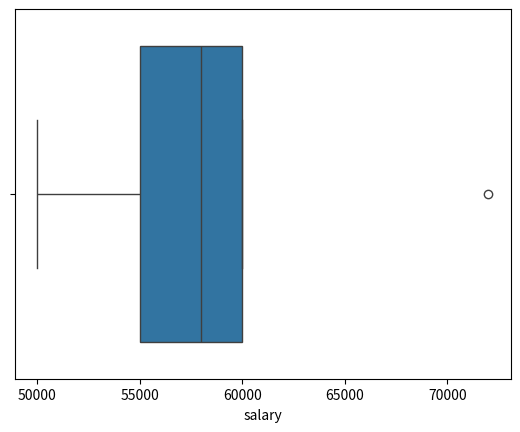
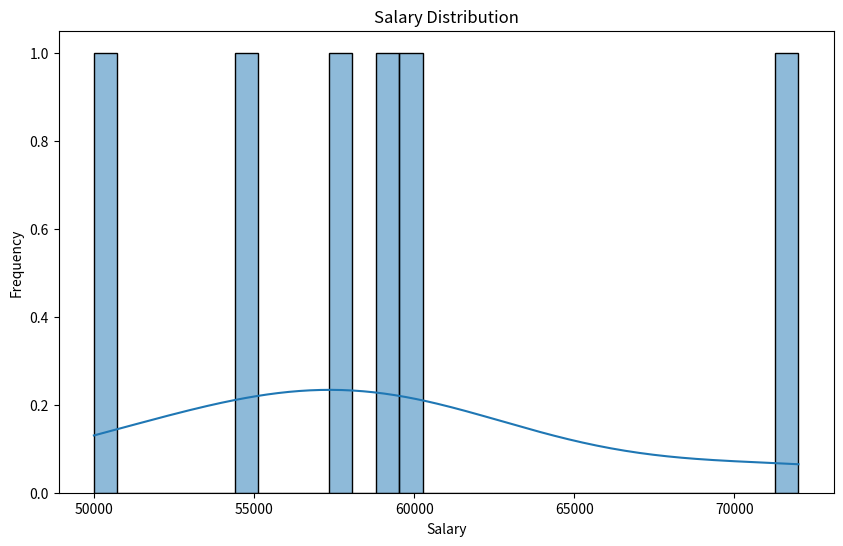
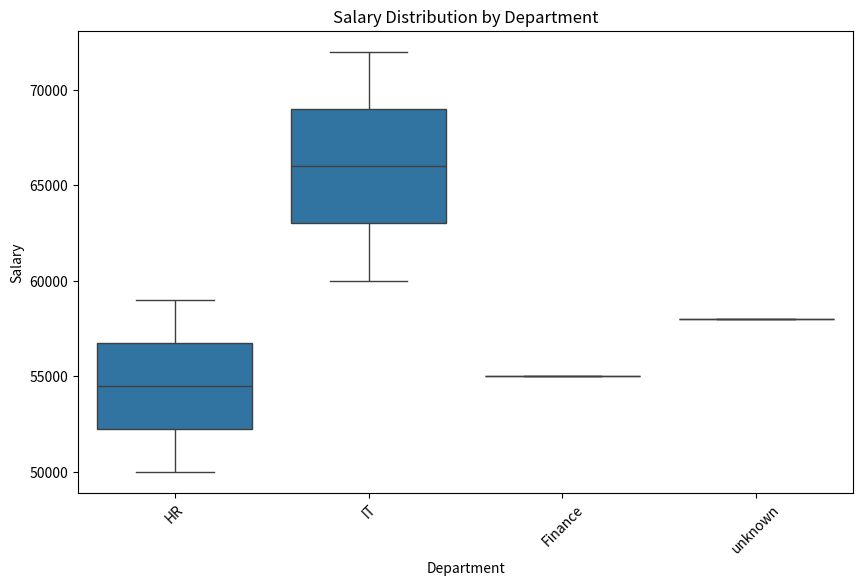
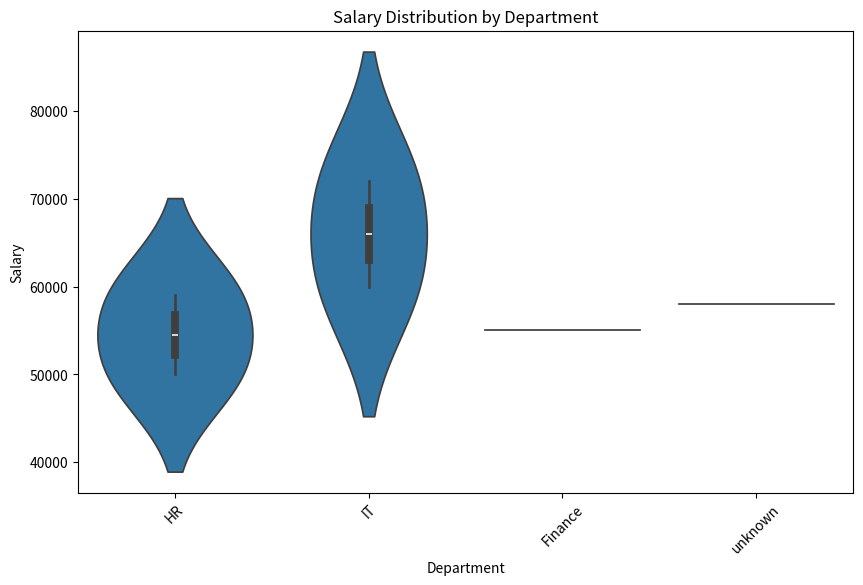
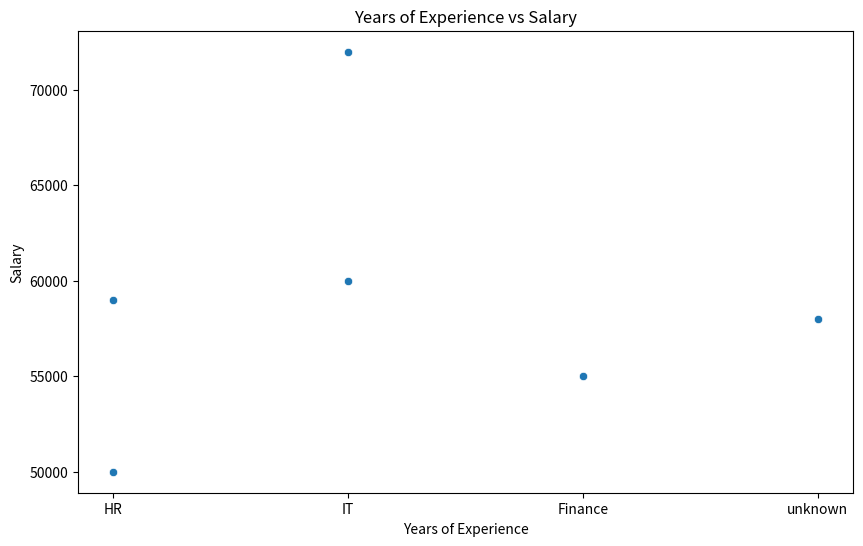
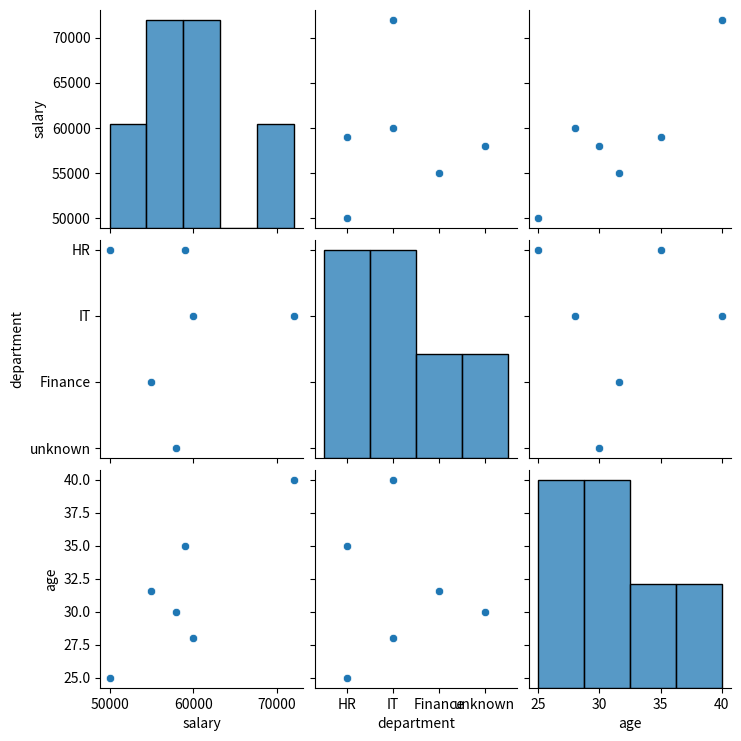
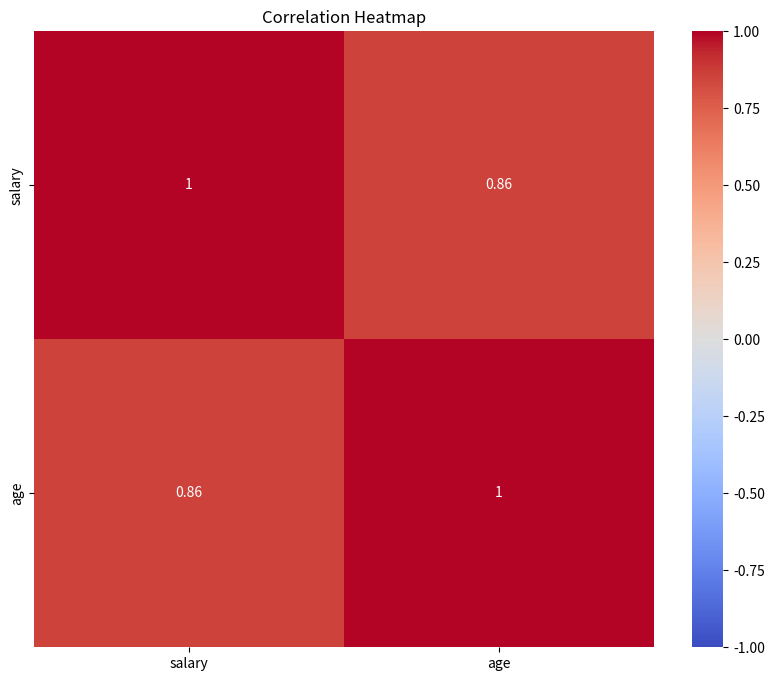
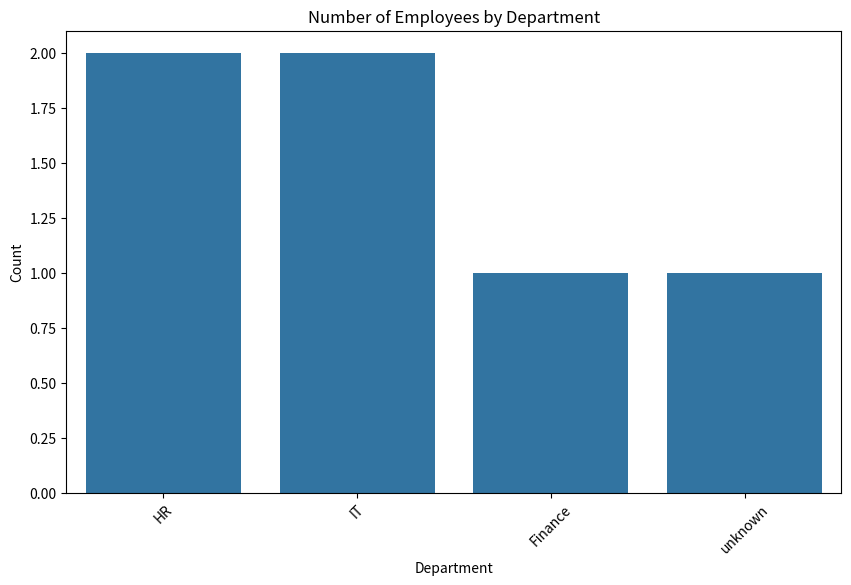
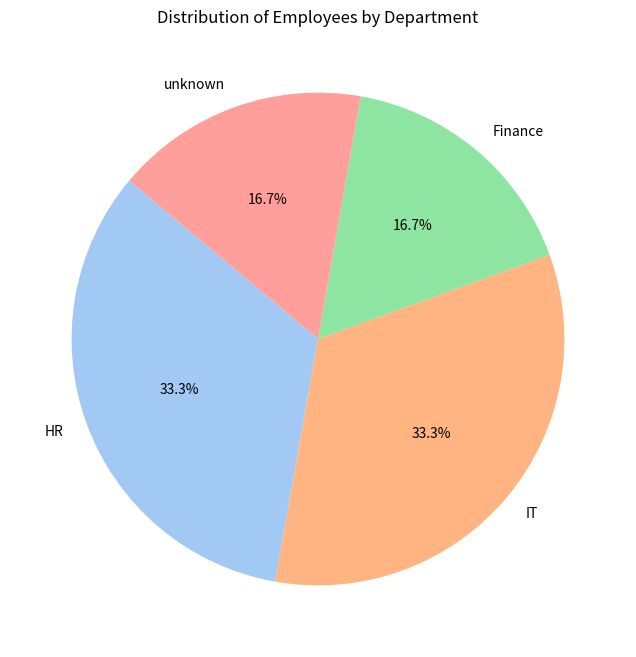

The script that saved these images, in order:
# -*- coding: utf-8 -*-
"""project 1-Data cleaning and data processing

Automatically generated by Colab.

Original file is located at
    https://colab.research.google.com/<link-removed>

implementing the data cleansing using an hr dataset includes hire date, position, salary, performance ratings, attendance, and leave records.

 1.Implementing data
"""

import pandas as pd

# Creating a sample HR dataset
data = {
    'employee_id': [1, 2, 3, 4, 5, 6],
    'salary': [50000, 60000, None, 55000, 58000, 72000],
    'age': [25, 28, 35, None, 30, 40],
    'department': ['HR', 'IT', 'HR', 'Finance', None, 'IT'],
    'hire_date': ['2015-01-15', '2016-03-20', '2018-07-10', '2017-02-28', '2019-05-22', '2014-11-01']
}

df = pd.DataFrame(data)

# Display the first few rows of the dataset
print(df.head())

# Get a summary of the dataset
print(df.info())
print(df.describe())

"""2.Identifying and handling missing values"""

# Identify missing values
missing_values = df.isnull().sum()
print("Missing values:\n", missing_values)

# Handle missing values (example: fill with mean for numerical columns)
df['salary'].fillna(df['salary'].mean(), inplace=True)
df['age'].fillna(df['age'].median(), inplace=True)

# For categorical columns, fill with mode
df['department'].fillna(df['department'].mode()[0], inplace=True)

"""3.identifying and handling outliers"""

import seaborn as sns
import matplotlib.pyplot as plt
import pandas as pd

# Visualize outliers using a box plot
sns.boxplot(x=df['salary'])
plt.show()

# Handle outliers (example: capping the values)
Q1 = df['salary'].quantile(0.25)
Q3 = df['salary'].quantile(0.75)
IQR = Q3 - Q1
lower_bound = Q1 - 1.5 * IQR
upper_bound = Q3 + 1.5 * IQR

df['salary'] = df['salary'].apply(lambda x: upper_bound if x > upper_bound else (lower_bound if x < lower_bound else x))

"""4.correcting inconsistences"""

import pandas as pd
import re

# Creating a sample HR dataset
data = {
    'employee_id': [1, 2, 3, 4, 5, 6],
    'salary': [50000, 60000, None, 55000, 58000, 72000],
    'age': [25, 28, 35, None, 30, 40],
    'department': ['HR', 'IT', 'HR', 'Finance', None, 'IT'],
    'hire_date': ['2015-01-15', '2016-03-20', '2018-07-10', '2017-02-28', '2019-05-22', '2014-11-01']
}

df = pd.DataFrame(data)

# Step 4: Correcting Inconsistencies
# Standardize data formats (example: date format)
df['hire_date'] = pd.to_datetime(df['hire_date'], format='%Y-%m-%d')

# Correct categorical data inconsistencies using regular expressions
def clean_department(dept):
    if isinstance(dept, str):
        dept = dept.lower().strip()
        dept = re.sub(r'\s+', ' ', dept)  # Replace multiple spaces with a single space
        dept = re.sub(r'[^a-z\s]', '', dept)  # Remove non-alphabetical characters
    return dept

df['department'] = df['department'].apply(clean_department)

# Check for inconsistencies
if df['department'].isna().sum() == 0 and df['department'].str.contains('[^a-z\s]', regex=True).sum() == 0:
    print("Data does not have inconsistencies.")
else:
    print("After correcting inconsistencies:")
    print(df)

"""5.Removing duplicates"""

# Add a duplicate row for demonstration
df = pd.concat([df, df.iloc[[2]]], ignore_index=True)

# Detect duplicates
duplicates = df.duplicated()
print(f"Number of duplicate rows: {duplicates.sum()}")

# Remove duplicates
df = df.drop_duplicates()

"""6.Feature engineering"""

import pandas as pd

# Sample data
data = {
    'hire_date': ['2015-05-20', '2018-09-15', '2020-01-10', None, '2017-07-30']
}

df = pd.DataFrame(data)

# Convert 'hire_date' to datetime format
df['hire_date'] = pd.to_datetime(df['hire_date'], format='%Y-%m-%d')

# Create 'tenure' feature with if-else condition
df['tenure'] = df['hire_date'].apply(lambda x: pd.Timestamp.now().year - x.year if pd.notnull(x) else None)

print(df)

"""7.Normalized data set

"""

import pandas as pd
import numpy as np

# Creating a sample HR dataset
data = {
    'employee_id': [1, 2, 3, 4, 5, 6],
    'salary': [50000, 60000, 59000, 55000, 58000, 72000],
    'age': [25, 28, 35, 31.6, 30, 40],
    'department': ['HR', 'IT', 'HR', 'Finance', 'unknown', 'IT'],
    'hire_date': ['2015-01-15', '2016-03-20', '2018-07-10', '2017-02-28', '2019-05-22', '2014-11-01']
}

df = pd.DataFrame(data)

# Min-Max Normalization
df['salary_min_max'] = (df['salary'] - df['salary'].min()) / (df['salary'].max() - df['salary'].min())
df['age_min_max'] = (df['age'] - df['age'].min()) / (df['age'].max() - df['age'].min())

# Z-Score Normalization
df['salary_z_score'] = (df['salary'] - df['salary'].mean()) / df['salary'].std()
df['age_z_score'] = (df['age'] - df['age'].mean()) / df['age'].std()

# Decimal Scaling
df['salary_decimal_scaling'] = df['salary'] / 10**np.ceil(np.log10(df['salary'].abs().max()))
df['age_decimal_scaling'] = df['age'] / 10**np.ceil(np.log10(df['age'].abs().max()))

# Print the normalized dataset
df

"""8.Data visualization (distributions)


*  A) histogram


"""

import matplotlib.pyplot as plt
import seaborn as sns

# Plotting a histogram for 'salary' column
plt.figure(figsize=(10, 6))
sns.histplot(df['salary'], bins=30, kde=True)
plt.title('Salary Distribution')
plt.xlabel('Salary')
plt.ylabel('Frequency')
plt.show()

"""B) box plot"""

plt.figure(figsize=(10, 6))
sns.boxplot(x='department', y='salary', data=df)
plt.title('Salary Distribution by Department')
plt.xlabel('Department')
plt.ylabel('Salary')
plt.xticks(rotation=45)
plt.show()

""" C) violin plot"""

plt.figure(figsize=(10, 6))
sns.violinplot(x='department', y='salary', data=df)
plt.title('Salary Distribution by Department')
plt.xlabel('Department')
plt.ylabel('Salary')
plt.xticks(rotation=45)
plt.show()

"""9 Data visualizations (Relationships)


> A) scatter plot


"""

# Verify the column names in your DataFrame
print(df.columns)

# Correct the column name in the scatterplot function if there is a typo
plt.figure(figsize=(10, 6))
sns.scatterplot(x='department', y='salary', data=df)  # Replace 'correct_column_name' with the actual name
plt.title('Years of Experience vs Salary')
plt.xlabel('Years of Experience')
plt.ylabel('Salary')
plt.show()

"""B) pair plot"""

# Verify the column names in your DataFrame
print(df.columns)

# Correct the column name in the pairplot function if there is a typo
sns.pairplot(df, vars=['salary', 'department', 'age'])  # Replace 'yearsofexperience' with the actual name if it's different
plt.show()

"""C) correlation heatup"""

plt.figure(figsize=(10, 8))
# Select only numerical columns for correlation calculation
numerical_df = df[['salary', 'age']]
correlation_matrix = numerical_df.corr()
sns.heatmap(correlation_matrix, annot=True, cmap='coolwarm', vmin=-1, vmax=1)
plt.title('Correlation Heatmap')
plt.show()

"""D)count plot"""

plt.figure(figsize=(10, 6))
sns.countplot(x='department', data=df)
plt.title('Number of Employees by Department')
plt.xlabel('Department')
plt.ylabel('Count')
plt.xticks(rotation=45)
plt.show()

"""E) pie chart representation"""

import matplotlib.pyplot as plt

# Sample data (replace with your actual data)
department_counts = df['department'].value_counts()

# Plotting the pie chart
plt.figure(figsize=(8, 8))
plt.pie(department_counts, labels=department_counts.index, autopct='%1.1f%%', startangle=140, colors=sns.color_palette('pastel'))
plt.title('Distribution of Employees by Department')
plt.show()

""" 10.Ensuring data quality and integrity

"""

# Check if 'tenure' column exists
if 'tenure' in df.columns:
    assert df['tenure'].min() >= 0, "There are negative values in tenure!"
else:
    print("Warning: 'tenure' column not found in the DataFrame.")

"""Thus, the project of data cleaning and data processing techniques are implemented by using python code imported libraries such as matplotlip,numpy,pandas and manymore that results desired output for the each code.

"""